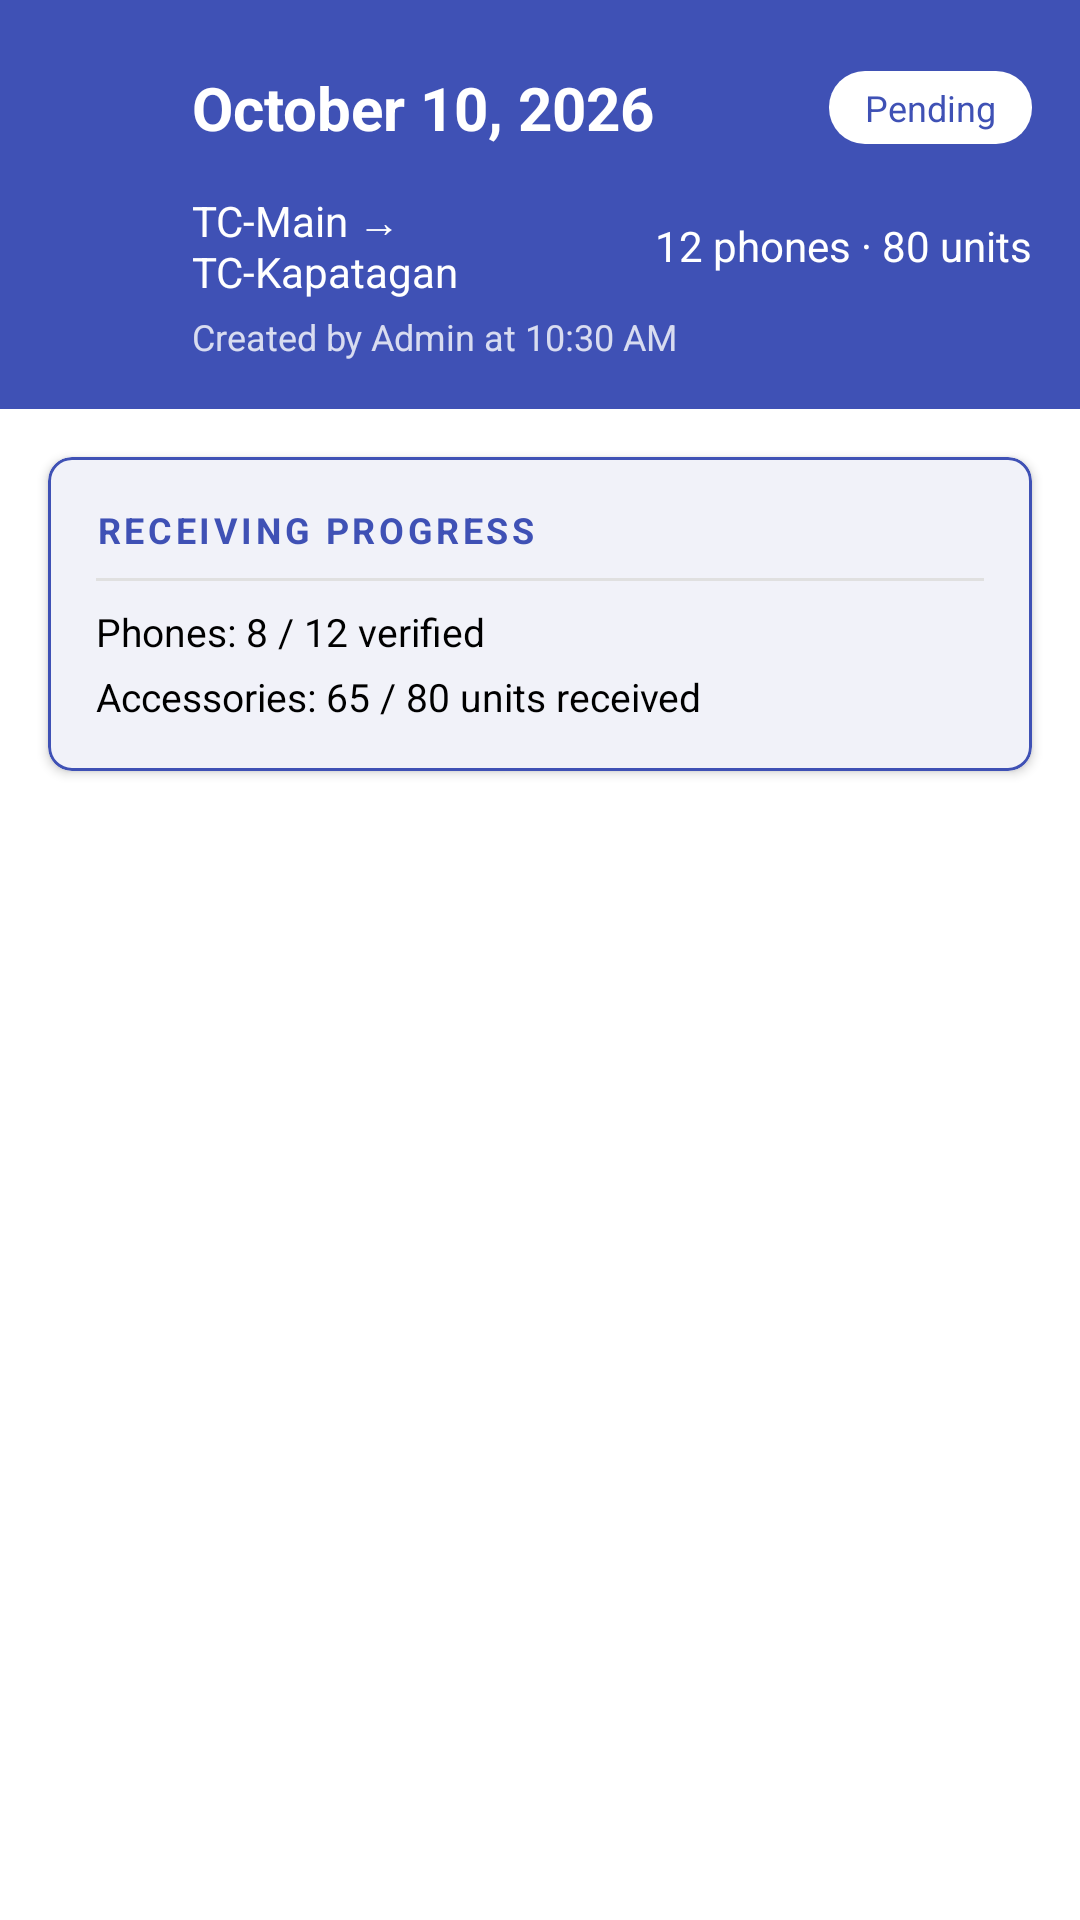

Write the Android layout XML for this screen, with the resource values it uses.
<!-- AndroidManifest.xml: application theme Theme.TechcitySuite -->
<!-- res/layout/activity_stock_transfer_detail.xml -->
<?xml version="1.0" encoding="utf-8"?>
<androidx.constraintlayout.widget.ConstraintLayout xmlns:android="http://schemas.android.com/apk/res/android"
    xmlns:app="http://schemas.android.com/apk/res-auto"
    xmlns:tools="http://schemas.android.com/tools"
    android:layout_width="match_parent"
    android:layout_height="match_parent"
    android:background="@color/white"
    tools:context=".StockTransferDetailActivity">


    
    
    

    <LinearLayout
        android:id="@+id/headerLayout"
        android:layout_width="match_parent"
        android:layout_height="wrap_content"
        android:orientation="vertical"
        android:background="@color/techcity_blue"
        android:padding="16dp"
        android:paddingTop="24dp"
        app:layout_constraintTop_toTopOf="parent"
        app:layout_constraintStart_toStartOf="parent"
        app:layout_constraintEnd_toEndOf="parent">

        
        <LinearLayout
            android:layout_width="match_parent"
            android:layout_height="wrap_content"
            android:orientation="horizontal"
            android:gravity="center_vertical">

            <ImageButton
                android:id="@+id/backButton"
                android:layout_width="40dp"
                android:layout_height="40dp"
                android:src="@drawable/ic_arrow_back"
                android:background="?attr/selectableItemBackgroundBorderless"
                android:contentDescription="Go back"
                android:padding="8dp"
                app:tint="@color/white" />

            <TextView
                android:id="@+id/dateLabel"
                android:layout_width="0dp"
                android:layout_height="wrap_content"
                android:layout_weight="1"
                android:text="October 10, 2026"
                android:textSize="20sp"
                android:textStyle="bold"
                android:textColor="@color/white"
                android:layout_marginStart="8dp" />

            
            <TextView
                android:id="@+id/statusBadge"
                android:layout_width="wrap_content"
                android:layout_height="wrap_content"
                android:text="Pending"
                android:textSize="12sp"
                android:textColor="@color/techcity_blue"
                android:paddingHorizontal="12dp"
                android:paddingVertical="4dp"
                android:background="@drawable/badge_background"
                android:backgroundTint="@color/white" />

            <ImageButton
                android:id="@+id/kebabButton"
                android:layout_width="40dp"
                android:layout_height="40dp"
                android:src="@drawable/ic_kebab_menu"
                android:background="?attr/selectableItemBackgroundBorderless"
                android:contentDescription="More actions"
                android:padding="8dp"
                android:visibility="gone"
                app:tint="@color/white" />

        </LinearLayout>

        
        <LinearLayout
            android:layout_width="match_parent"
            android:layout_height="wrap_content"
            android:orientation="horizontal"
            android:gravity="center_vertical"
            android:layout_marginTop="8dp"
            android:layout_marginStart="48dp">

            <TextView
                android:id="@+id/routeLabel"
                android:layout_width="0dp"
                android:layout_height="wrap_content"
                android:layout_weight="1"
                android:text="TC-Main → TC-Kapatagan"
                android:textSize="14sp"
                android:textColor="@color/white" />

            <TextView
                android:id="@+id/itemCountLabel"
                android:layout_width="wrap_content"
                android:layout_height="wrap_content"
                android:text="12 phones · 80 units"
                android:textSize="14sp"
                android:textColor="@color/white" />

        </LinearLayout>

        
        <TextView
            android:id="@+id/createdByLabel"
            android:layout_width="match_parent"
            android:layout_height="wrap_content"
            android:text="Created by Admin at 10:30 AM"
            android:textSize="12sp"
            android:textColor="@color/white"
            android:alpha="0.8"
            android:layout_marginTop="4dp"
            android:layout_marginStart="48dp" />

    </LinearLayout>

    
    
    


    
    
    

    <com.google.android.material.card.MaterialCardView
        android:id="@+id/summaryCard"
        android:layout_width="match_parent"
        android:layout_height="wrap_content"
        android:layout_marginHorizontal="16dp"
        android:layout_marginTop="16dp"
        app:cardCornerRadius="8dp"
        app:cardElevation="2dp"
        app:strokeWidth="1dp"
        app:strokeColor="@color/techcity_blue"
        app:layout_constraintTop_toBottomOf="@id/headerLayout"
        app:layout_constraintStart_toStartOf="parent"
        app:layout_constraintEnd_toEndOf="parent">

        <LinearLayout
            android:layout_width="match_parent"
            android:layout_height="wrap_content"
            android:orientation="vertical"
            android:padding="16dp">

            <TextView
                android:layout_width="match_parent"
                android:layout_height="wrap_content"
                android:text="RECEIVING PROGRESS"
                android:textSize="12sp"
                android:textStyle="bold"
                android:textColor="@color/techcity_blue"
                android:letterSpacing="0.1" />

            <View
                android:layout_width="match_parent"
                android:layout_height="1dp"
                android:background="@color/light_gray"
                android:layout_marginTop="8dp"
                android:layout_marginBottom="8dp" />

            <TextView
                android:id="@+id/summaryPhonesText"
                android:layout_width="match_parent"
                android:layout_height="wrap_content"
                android:text="Phones: 8 / 12 verified"
                android:textSize="13sp"
                android:textColor="@color/black" />

            <TextView
                android:id="@+id/summaryAccessoriesText"
                android:layout_width="match_parent"
                android:layout_height="wrap_content"
                android:text="Accessories: 65 / 80 units received"
                android:textSize="13sp"
                android:textColor="@color/black"
                android:layout_marginTop="4dp" />

            <TextView
                android:id="@+id/summaryMissingText"
                android:layout_width="match_parent"
                android:layout_height="wrap_content"
                android:text="Missing: 1 phone · 5 units"
                android:textSize="13sp"
                android:textStyle="bold"
                android:textColor="@android:color/holo_red_dark"
                android:layout_marginTop="4dp"
                android:visibility="gone" />

        </LinearLayout>

    </com.google.android.material.card.MaterialCardView>

    
    
    


    
    
    

    <ProgressBar
        android:id="@+id/progressBar"
        android:layout_width="wrap_content"
        android:layout_height="wrap_content"
        android:visibility="gone"
        android:indeterminateTint="@color/techcity_blue"
        app:layout_constraintTop_toBottomOf="@id/summaryCard"
        app:layout_constraintBottom_toBottomOf="parent"
        app:layout_constraintStart_toStartOf="parent"
        app:layout_constraintEnd_toEndOf="parent" />

    <LinearLayout
        android:id="@+id/emptyStateLayout"
        android:layout_width="match_parent"
        android:layout_height="wrap_content"
        android:orientation="vertical"
        android:gravity="center"
        android:padding="32dp"
        android:visibility="gone"
        app:layout_constraintTop_toBottomOf="@id/summaryCard"
        app:layout_constraintBottom_toBottomOf="parent"
        app:layout_constraintStart_toStartOf="parent"
        app:layout_constraintEnd_toEndOf="parent">

        <TextView
            android:layout_width="wrap_content"
            android:layout_height="wrap_content"
            android:text="📦"
            android:textSize="48sp" />

        <TextView
            android:id="@+id/emptyMessage"
            android:layout_width="wrap_content"
            android:layout_height="wrap_content"
            android:text="No items found"
            android:textSize="16sp"
            android:textColor="@color/gray"
            android:layout_marginTop="16dp"
            android:gravity="center" />

    </LinearLayout>

    <androidx.recyclerview.widget.RecyclerView
        android:id="@+id/itemsRecyclerView"
        android:layout_width="match_parent"
        android:layout_height="0dp"
        android:layout_marginTop="8dp"
        android:paddingHorizontal="16dp"
        android:paddingBottom="160dp"
        android:clipToPadding="false"
        android:visibility="gone"
        app:layout_constraintTop_toBottomOf="@id/summaryCard"
        app:layout_constraintBottom_toBottomOf="parent"
        app:layout_constraintStart_toStartOf="parent"
        app:layout_constraintEnd_toEndOf="parent" />

    
    
    


    
    
    

    <com.google.android.material.floatingactionbutton.ExtendedFloatingActionButton
        android:id="@+id/scanFab"
        android:layout_width="wrap_content"
        android:layout_height="wrap_content"
        android:layout_marginEnd="16dp"
        android:layout_marginBottom="80dp"
        android:text="Scan"
        android:textColor="@color/white"
        android:visibility="gone"
        app:icon="@drawable/ic_add"
        app:iconTint="@color/white"
        app:backgroundTint="@color/techcity_blue"
        app:layout_constraintBottom_toBottomOf="parent"
        app:layout_constraintEnd_toEndOf="parent" />

    
    
    


</androidx.constraintlayout.widget.ConstraintLayout>
<!-- resources referenced by this layout -->
<resources>
  <color name="black">#000000</color>
  <color name="gray">#757575</color>
  <color name="light_gray">#E0E0E0</color>
  <color name="techcity_blue">#3F51B5</color>
  <color name="white">#FFFFFF</color>
  <!-- drawable badge_background (drawable) -->
  <?xml version="1.0" encoding="utf-8"?>
  <shape xmlns:android="http://schemas.android.com/apk/res/android"
      android:shape="rectangle">
  
      <solid android:color="@color/techcity_blue" />
  
      <corners android:radius="12dp" />
  
      <padding
          android:left="8dp"
          android:top="4dp"
          android:right="8dp"
          android:bottom="4dp" />
  
  </shape>
  <!-- drawable ic_kebab_menu (drawable) -->
  <?xml version="1.0" encoding="utf-8"?>
  <vector xmlns:android="http://schemas.android.com/apk/res/android"
      android:width="24dp"
      android:height="24dp"
      android:viewportWidth="24"
      android:viewportHeight="24">
  
      
      <path
          android:fillColor="#FFFFFF"
          android:pathData="M12,8c1.1,0 2,-0.9 2,-2s-0.9,-2 -2,-2 -2,0.9 -2,2 0.9,2 2,2z" />
  
      
      <path
          android:fillColor="#FFFFFF"
          android:pathData="M12,10c-1.1,0 -2,0.9 -2,2s0.9,2 2,2 2,-0.9 2,-2 -0.9,-2 -2,-2z" />
  
      
      <path
          android:fillColor="#FFFFFF"
          android:pathData="M12,16c-1.1,0 -2,0.9 -2,2s0.9,2 2,2 2,-0.9 2,-2 -0.9,-2 -2,-2z" />
  </vector>
  <style name="Theme.TechcitySuite" parent="Base.Theme.TechcitySuite" />
  <style name="Base.Theme.TechcitySuite" parent="Theme.Material3.DayNight.NoActionBar">
          
          <item name="colorPrimary">@color/techcity_blue</item>
          <item name="colorPrimaryVariant">@color/techcity_blue_dark</item>
          <item name="colorOnPrimary">@color/white</item>
  
          
          <item name="colorSecondary">@color/techcity_accent</item>
          <item name="colorSecondaryVariant">@color/techcity_blue_light</item>
          <item name="colorOnSecondary">@color/white</item>
  
          
          <item name="android:colorBackground">@color/white</item>
          <item name="colorOnBackground">@color/black</item>
  
          
          <item name="colorSurface">@color/white</item>
          <item name="colorOnSurface">@color/black</item>
  
          
          <item name="colorError">@color/red</item>
          <item name="colorOnError">@color/white</item>
  
          
          <item name="android:statusBarColor">@color/techcity_blue_dark</item>
  
          
          <item name="materialButtonStyle">@style/Widget.TechCity.Button</item>
      </style>
  <color name="techcity_blue_dark">#303F9F</color>
  <color name="techcity_accent">#3F51B5</color>
  <color name="techcity_blue_light">#7986CB</color>
  <color name="red">#F44336</color>
  <style name="Widget.TechCity.Button" parent="Widget.MaterialComponents.Button">
          <item name="backgroundTint">@color/techcity_blue</item>
          <item name="android:textColor">@color/white</item>
          <item name="cornerRadius">4dp</item>
      </style>
</resources>
